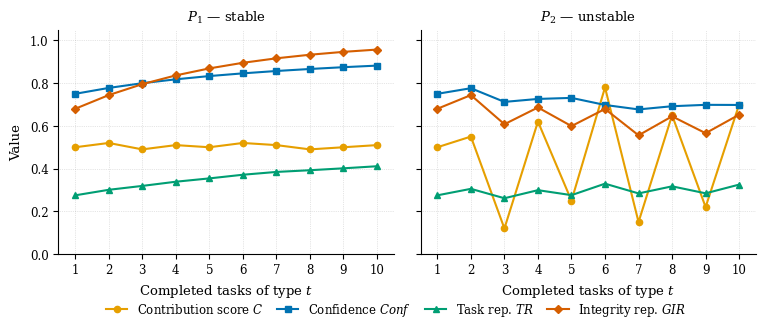
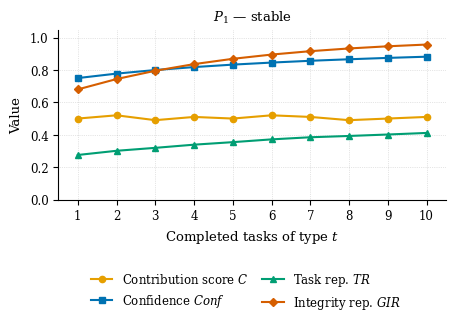
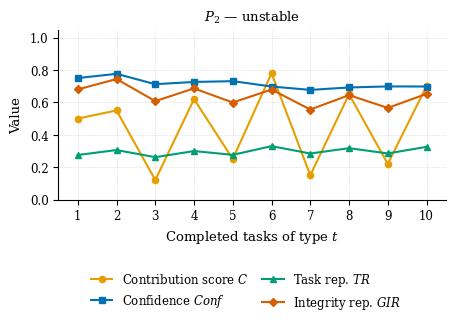

These figures' Python source, in order:
import matplotlib.pyplot as plt
import matplotlib as mpl
from pathlib import Path

mpl.rcParams.update({
    "font.family":       "serif",
    "font.serif":        ["DejaVu Serif", "Palatino", "Times New Roman", "serif"],
    "mathtext.fontset":  "dejavuserif",
    "font.size":         9.5,
    "axes.titlesize":    9.5,
    "axes.labelsize":    9.5,
    "xtick.labelsize":   8.5,
    "ytick.labelsize":   8.5,
    "axes.spines.top":   False,
    "axes.spines.right": False,
    "axes.linewidth":    0.8,
    "xtick.major.width": 0.8,
    "ytick.major.width": 0.8,
})

# --- Contract constants (from OpenFLChallenge.sol) ---
TR_ALPHA   = 0.2
TR_N_BLEND = 0.2
TR_N_0     = 2   # matches experiment config (Table 4)
TR_LAMBDA  = 5   # matches experiment config (Table 4)
TR_GIR_LR  = 0.2

def simulate(C_list, V_ratio_list, tr_init=0.0, gir_init=0.0, mean_init=0.0, m2_init=0.0, k_offset=0):
    conf_list, tr_list, gir_list = [], [], []
    mean, m2, tr, gir = mean_init, m2_init, tr_init, gir_init
    for k_idx, (c, v) in enumerate(zip(C_list, V_ratio_list)):
        k  = k_idx + 1 + k_offset
        d1 = abs(c - mean)
        new_mean = c if k == 1 else (1 - TR_ALPHA) * mean + TR_ALPHA * c
        d2   = abs(c - new_mean)
        new_m2 = (1 - TR_ALPHA) * m2 + TR_ALPHA * d1 * d2
        mean, m2 = new_mean, new_m2
        conf = (k / (k + TR_N_0)) * (1.0 / (1.0 + TR_LAMBDA * m2))
        conf_list.append(conf)
        tr = (1 - TR_N_BLEND) * tr + TR_N_BLEND * conf * c
        tr_list.append(tr)
        gir = (1 - TR_GIR_LR) * gir + TR_GIR_LR * v ** 2
        gir_list.append(gir)
    return conf_list, tr_list, gir_list

tasks = list(range(1, 11))

C_P1       = [0.50, 0.52, 0.49, 0.51, 0.50, 0.52, 0.51, 0.49, 0.50, 0.51]
V_ratio_P1 = [1, 1, 1, 1, 1, 1, 1, 1, 1, 1]

C_P2       = [0.50, 0.55, 0.12, 0.62, 0.25, 0.78, 0.15, 0.65, 0.22, 0.70]
V_ratio_P2 = [1, 1, 0.25, 1, 0.5, 1, 0.25, 1, 0.5, 1]

INIT = dict(tr_init=0.25, gir_init=0.60, mean_init=0.50, m2_init=0.0)
K_OFFSET = 5  # represents ~5 prior tasks already completed

conf_p1, tr_p1, gir_p1 = simulate(C_P1, V_ratio_P1, **INIT, k_offset=K_OFFSET)
conf_p2, tr_p2, gir_p2 = simulate(C_P2, V_ratio_P2, **INIT, k_offset=K_OFFSET)

# Wong (2011) colorblind-safe — no purple
metrics = [
    {"label": r"Contribution score $C$",     "color": "#E69F00", "marker": "o", "P1": C_P1,    "P2": C_P2    },
    {"label": r"Confidence $\mathit{Conf}$",  "color": "#0072B2", "marker": "s", "P1": conf_p1, "P2": conf_p2 },
    {"label": r"Task rep. $\mathit{TR}$",     "color": "#009E73", "marker": "^", "P1": tr_p1,   "P2": tr_p2   },
    {"label": r"Integrity rep. $\mathit{GIR}$","color": "#D55E00", "marker": "D", "P1": gir_p1,  "P2": gir_p2  },
]

out_dir = Path("figures/exam")
out_dir.mkdir(parents=True, exist_ok=True)

fig, (ax_l, ax_r) = plt.subplots(1, 2, figsize=(9.0, 3.4), sharey=True)
fig.subplots_adjust(wspace=0.08, bottom=0.22)

panels = [(ax_l, "P1", r"$P_1$ — stable"), (ax_r, "P2", r"$P_2$ — unstable")]

legend_handles = []

for ax, participant, title in panels:
    ax.set_title(title, pad=6)
    ax.set_xlabel(r"Completed tasks of type $t$", labelpad=4)
    ax.set_xticks(tasks)
    ax.set_xlim(0.5, 10.5)
    ax.set_ylim(0, 1.05)
    ax.grid(True, linestyle=":", linewidth=0.5, color="grey", alpha=0.4)

    for m in metrics:
        line, = ax.plot(
            tasks, m[participant],
            linestyle="-",
            marker=m["marker"],
            linewidth=1.5,
            markersize=4.5,
            color=m["color"],
            label=m["label"],
        )
        if ax is ax_l:
            legend_handles.append(line)

ax_l.set_ylabel("Value", labelpad=5)

# Single shared legend in one row below both panels
fig.legend(
    handles=legend_handles,
    loc="lower center",
    bbox_to_anchor=(0.5, 0.0),
    ncol=4,
    frameon=False,
    fontsize=8.5,
    handlelength=1.8,
    columnspacing=1.2,
)

fig.savefig(out_dir / "example_summary.svg", bbox_inches="tight")
print("Saved example_summary.svg")
plt.close(fig)

# --- Split panels ---
for participant, title, fname in [
    ("P1", r"$P_1$ — stable",   "example_stable.svg"),
    ("P2", r"$P_2$ — unstable", "example_unstable.svg"),
]:
    fig_s, ax_s = plt.subplots(figsize=(5.0, 3.4))
    fig_s.subplots_adjust(bottom=0.38)

    ax_s.set_title(title, pad=6)
    ax_s.set_xlabel(r"Completed tasks of type $t$", labelpad=4)
    ax_s.set_ylabel("Value", labelpad=5)
    ax_s.set_xticks(tasks)
    ax_s.set_xlim(0.5, 10.5)
    ax_s.set_ylim(0, 1.05)
    ax_s.grid(True, linestyle=":", linewidth=0.5, color="grey", alpha=0.4)

    handles = []
    for m in metrics:
        line, = ax_s.plot(
            tasks, m[participant],
            linestyle="-", marker=m["marker"],
            linewidth=1.5, markersize=4.5,
            color=m["color"], label=m["label"],
        )
        handles.append(line)

    fig_s.legend(
        handles=handles,
        loc="lower center", bbox_to_anchor=(0.5, 0.02),
        ncol=2, frameon=False, fontsize=8.5,
        handlelength=1.8, columnspacing=1.2,
    )

    fig_s.savefig(out_dir / fname, bbox_inches="tight")
    print(f"Saved {fname}")
    plt.close(fig_s)
